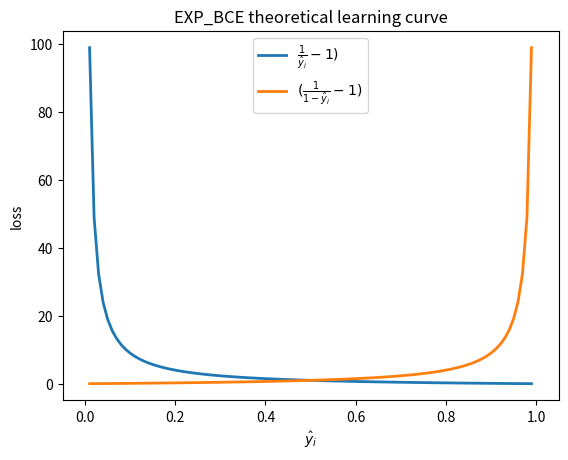

Write the Python code that produced this figure.
import os

import numpy as np
import matplotlib.pyplot as plt


x = np.linspace(0.01, 0.99, 99)
y_pos = 1/x-1
y_neg = 1/(1-x)-1
fig, ax = plt.subplots()

ax.plot(x, y_pos, label=r'$\frac{1}{\hat{y}_i}-1)$', lw=2)
ax.plot(x, y_neg, label=r'$(\frac{1}{1-\hat{y}_i}-1)$', lw=2)

ax.set(xlim=[-0.05, 1.05], title='EXP_BCE theoretical learning curve')
ax.legend(loc='upper center')	
ax.set_xlabel('$\hat{y}_i$')
ax.set_ylabel('loss')
LC_png_file = 'expce.png'
plt.savefig(LC_png_file)

